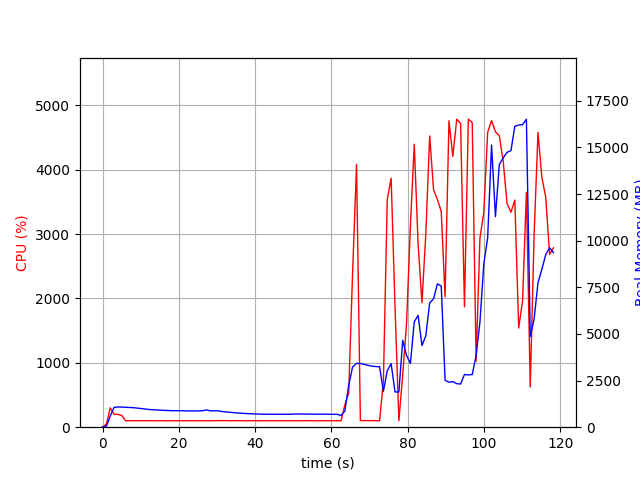

Data behind this chart, as committed beside it:
elapsed_time, nproc, cpu, mem_real, mem_virtual
3.814697265625e-05, 1, 0.0, 8.871, 2663
1.006, 1, 47.7, 48.77, 645.5
2.013, 1, 300.9, 599.7, 4529
3.021, 1, 200.4, 1064, 5031
4.029, 1, 199.5, 1084, 5031
5.037, 1, 182.6, 1078, 5055
6.044, 1, 100.3, 1069, 5055
7.05, 1, 101.4, 1058, 5055
8.057, 1, 100.2, 1047, 5055
9.064, 1, 101.3, 1024, 5055
10.07, 1, 100.3, 1002, 5055
11.08, 1, 101.1, 977.9, 5055
12.09, 1, 101.1, 951.5, 5055
13.1, 1, 100.1, 938.4, 5055
14.11, 1, 99.1, 922.9, 5055
15.12, 1, 101.2, 912.2, 5055
16.12, 1, 100.1, 901.1, 5055
17.13, 1, 99.1, 893.7, 5055
18.14, 1, 100.2, 884.9, 5055
19.15, 1, 100.1, 884.9, 5055
20.16, 1, 100.2, 884.9, 5055
21.17, 1, 100.1, 880.9, 5055
22.17, 1, 100.2, 874.1, 5055
23.18, 1, 100.2, 874.1, 5055
24.19, 1, 100.1, 874.1, 5055
25.2, 1, 99.2, 874.1, 5055
26.21, 1, 100.1, 882.1, 5055
27.22, 1, 100.1, 926.5, 5103
28.23, 1, 99.0, 877.7, 5103
29.24, 1, 101.1, 877.7, 5103
30.25, 1, 102.0, 877.7, 5103
31.26, 1, 102.1, 844.9, 5103
32.26, 1, 102.1, 818.6, 5103
33.27, 1, 100.2, 801.8, 5103
34.28, 1, 101.3, 782.6, 5103
35.29, 1, 101.1, 765, 5103
36.3, 1, 101.1, 752.7, 5103
37.31, 1, 99.1, 734.9, 5103
38.32, 1, 100.1, 725.8, 5103
39.32, 1, 101.1, 714.5, 5103
40.33, 1, 100.2, 710.2, 5103
41.34, 1, 100.2, 702.9, 5103
42.35, 1, 99.1, 697.3, 5103
43.36, 1, 100.1, 694.8, 5103
44.37, 1, 100.2, 694.8, 5103
45.38, 1, 100.2, 694.8, 5103
46.38, 1, 99.1, 694.8, 5103
47.39, 1, 100.2, 694.8, 5103
48.4, 1, 100.1, 694.8, 5103
49.41, 1, 100.1, 695.1, 5103
50.42, 1, 99.1, 707.6, 5103
51.43, 1, 100.1, 707.6, 5103
52.44, 1, 100.0, 707.6, 5103
53.45, 1, 101.1, 701.5, 5103
54.46, 1, 100.1, 700.8, 5103
55.46, 1, 99.2, 694.6, 5103
56.47, 1, 100.0, 698.1, 5103
57.48, 1, 100.1, 697.3, 5103
58.49, 1, 100.0, 697.3, 5103
59.5, 1, 101.0, 692.2, 5103
... 58 more rows
